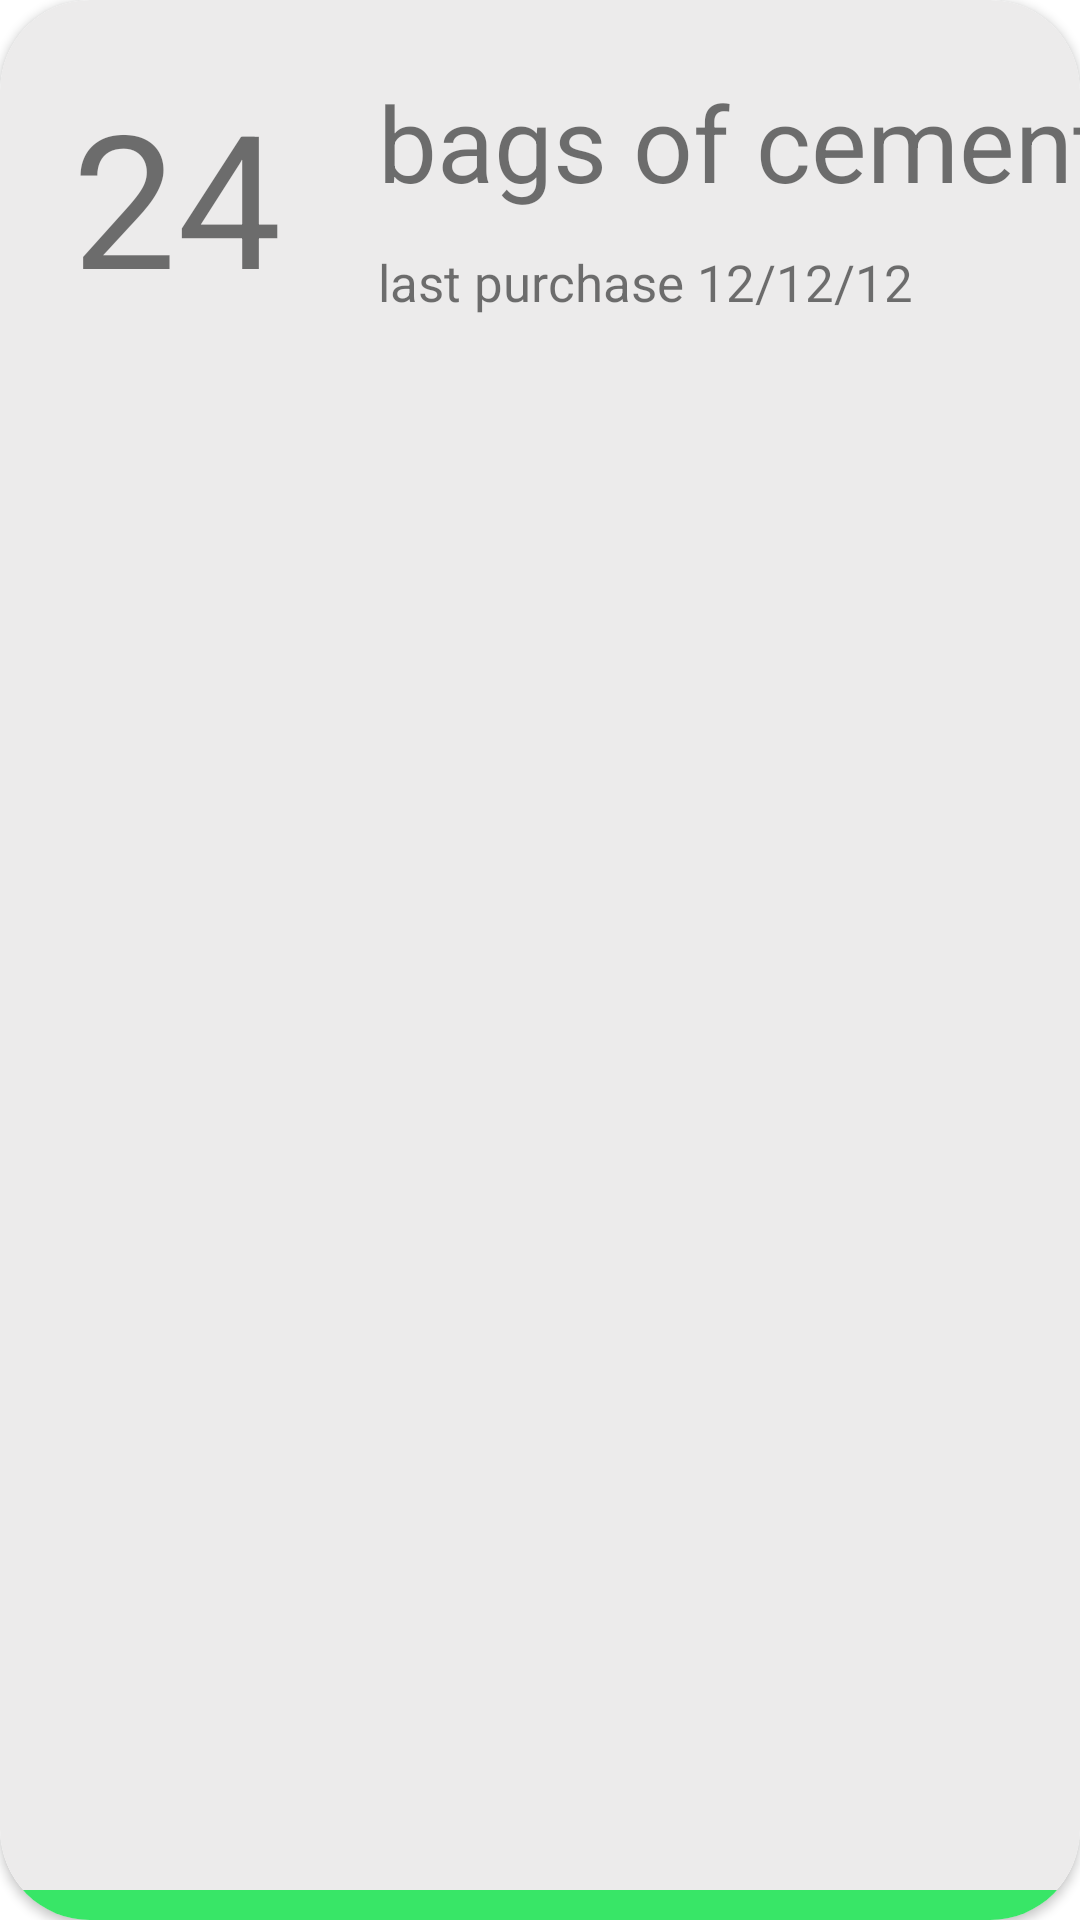

Produce the Android XML layout that renders to this screen, including the resource entries it uses.
<!-- AndroidManifest.xml: fallback theme Theme.MaterialComponents.DayNight.NoActionBar -->
<!-- res/layout/inventory_card_layout.xml -->
<?xml version="1.0" encoding="utf-8"?>
<androidx.constraintlayout.widget.ConstraintLayout
    xmlns:android="http://schemas.android.com/apk/res/android"
    xmlns:app="http://schemas.android.com/apk/res-auto"
    xmlns:tools="http://schemas.android.com/tools"
    android:layout_width="match_parent"
    android:layout_height="130dp"
    android:layout_marginBottom="10dp">

    <androidx.cardview.widget.CardView
        android:layout_width="match_parent"
        android:layout_height="match_parent"
        android:id="@+id/cardView"
        app:cardCornerRadius="30dp"
        app:layout_constraintStart_toStartOf="parent"
        app:layout_constraintTop_toTopOf="parent"
        >

        <androidx.constraintlayout.widget.ConstraintLayout
            android:layout_width="match_parent"
            android:layout_height="match_parent"
            android:background="@drawable/less_rounded_corners">

            <ImageView
                android:id="@+id/limit_indicator"
                android:layout_width="match_parent"
                android:layout_height="10dp"
                app:layout_constraintBottom_toBottomOf="parent"
                app:layout_constraintEnd_toEndOf="parent"
                app:layout_constraintStart_toStartOf="parent"
                app:srcCompat="@drawable/coloured_rectangle" />

            <TextView
                android:id="@+id/text_units"
                android:layout_width="wrap_content"
                android:layout_height="wrap_content"
                android:layout_marginStart="24dp"
                android:layout_marginTop="24dp"
                android:text="24"
                android:textSize="62sp"
                app:layout_constraintStart_toStartOf="parent"
                app:layout_constraintTop_toTopOf="parent" />

            <TextView
                android:id="@+id/text_item_name"
                android:layout_width="wrap_content"
                android:layout_height="wrap_content"
                android:layout_marginStart="32dp"
                android:layout_marginTop="24dp"
                android:text="bags of cement"
                android:textSize="35dp"
                app:layout_constraintStart_toEndOf="@+id/text_units"
                app:layout_constraintTop_toTopOf="parent" />

            <TextView
                android:id="@+id/textdate"
                android:layout_width="wrap_content"
                android:layout_height="wrap_content"
                android:layout_marginTop="12dp"
                android:text="last purchase 12/12/12"
                android:textSize="17dp"
                app:layout_constraintStart_toStartOf="@+id/text_item_name"
                app:layout_constraintTop_toBottomOf="@+id/text_item_name" />
        </androidx.constraintlayout.widget.ConstraintLayout>
    </androidx.cardview.widget.CardView>

</androidx.constraintlayout.widget.ConstraintLayout>
<!-- resources referenced by this layout -->
<resources>
  <!-- drawable coloured_rectangle (drawable) -->
  <?xml version="1.0" encoding="utf-8"?>
  <shape android:shape="rectangle" xmlns:android="http://schemas.android.com/apk/res/android">
          <solid android:color="@color/vibrant_green"/>
          <corners android:radius="20dp"/>
          <size
              />
  
  </shape>
  <!-- drawable less_rounded_corners (drawable) -->
  <?xml version="1.0" encoding="utf-8"?>
  <shape android:shape="rectangle" xmlns:android="http://schemas.android.com/apk/res/android">
  
      <solid android:color="@color/dull_white"/>
      <corners android:radius="30dp"/>
  </shape>
  <color name="vibrant_green">#38E667</color>
  <color name="dull_white">#ECEBEB</color>
</resources>
